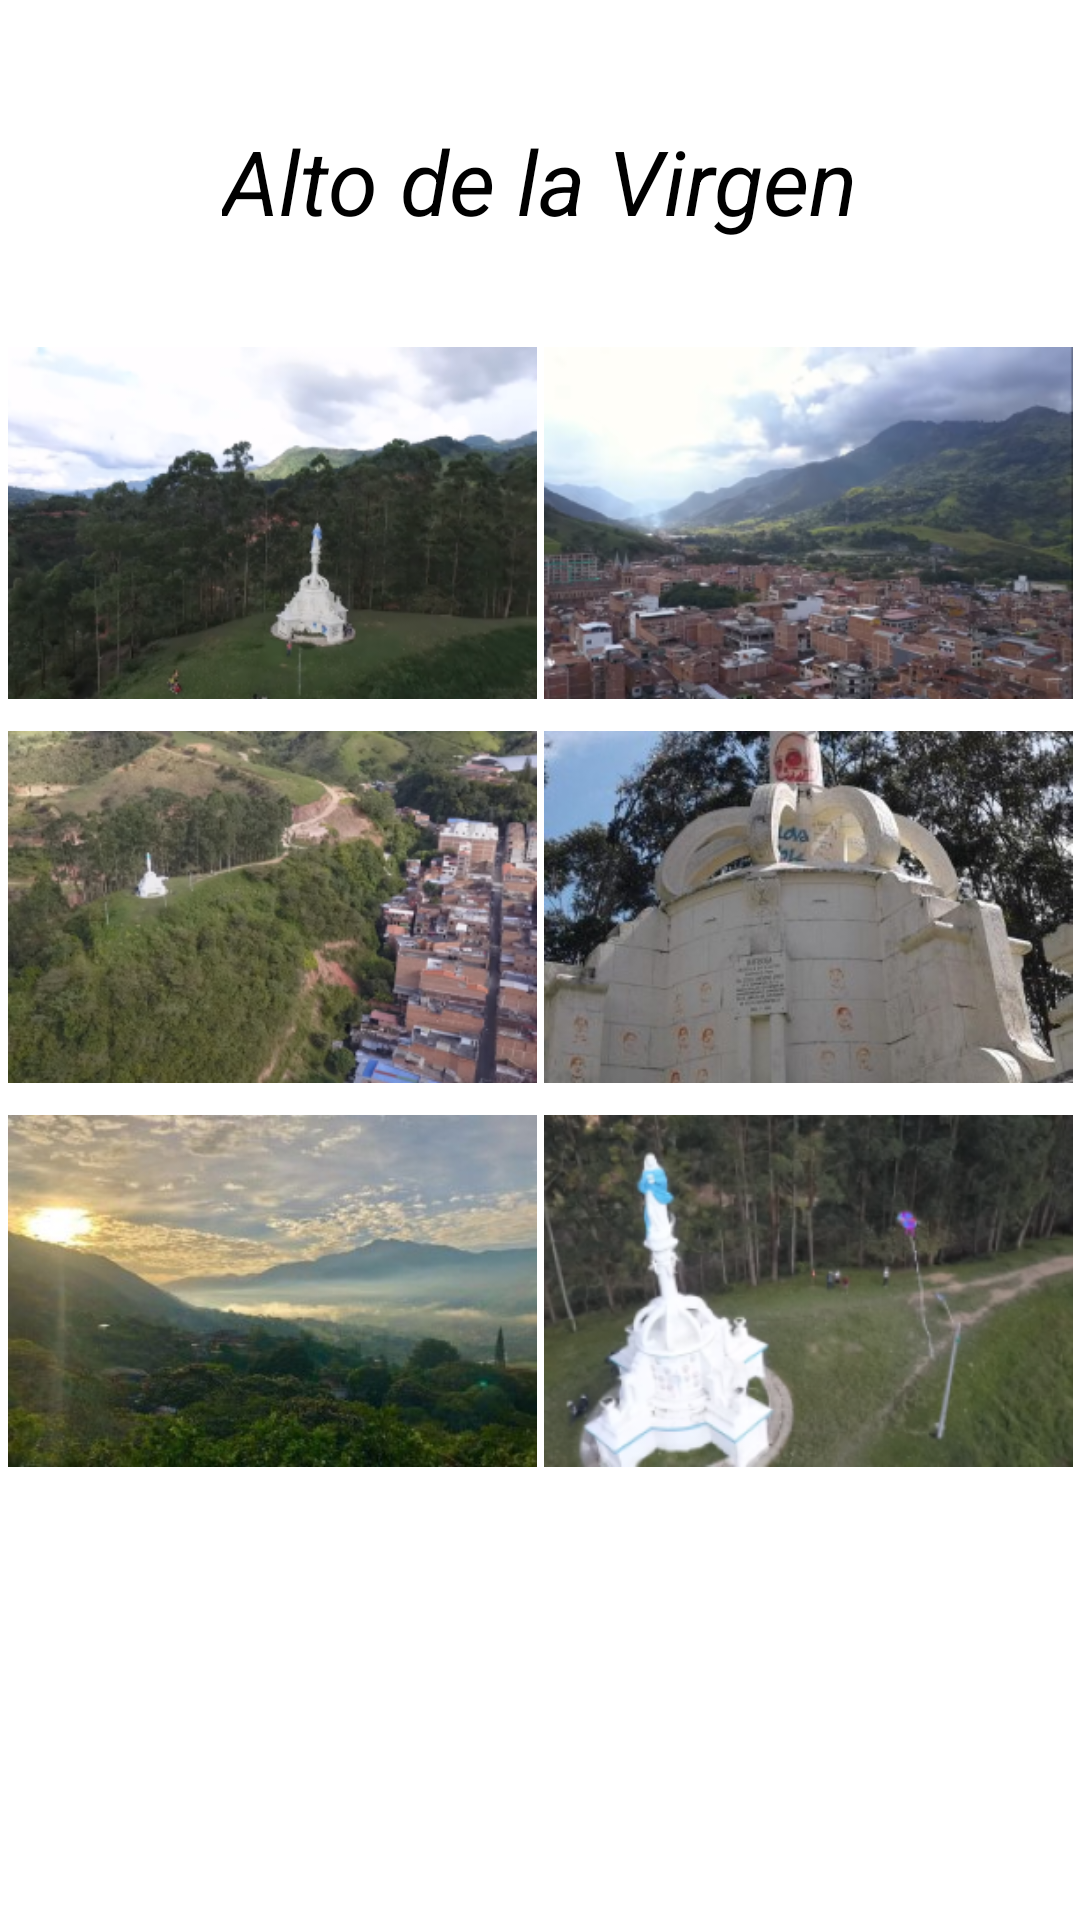

This screen was rendered from an Android layout file. Write that file and the resources it references.
<!-- AndroidManifest.xml: application theme Theme.Barbosa -->
<!-- res/layout/activity_gm.xml -->
<?xml version="1.0" encoding="utf-8"?>
<androidx.constraintlayout.widget.ConstraintLayout xmlns:android="http://schemas.android.com/apk/res/android"
    android:layout_width="match_parent"
    android:layout_height="match_parent"
    xmlns:app="http://schemas.android.com/apk/res-auto">

    <TextView
        android:id="@+id/text"
        android:layout_width="wrap_content"
        android:layout_height="wrap_content"
        android:text="@string/m"
        android:textColor="@color/black"
        android:textSize="30sp"
        android:textStyle="italic"
        app:layout_constraintTop_toTopOf="parent"
        app:layout_constraintStart_toStartOf="parent"
        app:layout_constraintEnd_toEndOf="parent"
        android:layout_marginTop="40dp"/>

    <ImageView
        android:id="@+id/m1"
        android:layout_width="0dp"
        android:layout_height="0dp"
        android:src="@drawable/m1"
        app:layout_constraintHeight_percent="0.2"
        app:layout_constraintWidth_percent="0.49"
        app:layout_constraintTop_toBottomOf="@id/text"
        app:layout_constraintStart_toStartOf="parent"
        app:layout_constraintEnd_toEndOf="parent"
        app:layout_constraintHorizontal_bias="0.014"
        android:layout_marginTop="30dp"/>

    <ImageView
        android:id="@+id/m2"
        android:layout_width="0dp"
        android:layout_height="0dp"
        android:src="@drawable/m2"
        app:layout_constraintHeight_percent="0.2"
        app:layout_constraintWidth_percent="0.49"
        app:layout_constraintTop_toBottomOf="@id/text"
        app:layout_constraintStart_toEndOf="@id/m1"
        app:layout_constraintEnd_toEndOf="parent"
        android:layout_marginTop="30dp"/>

    <ImageView
        android:id="@+id/m3"
        android:layout_width="0dp"
        android:layout_height="0dp"
        android:src="@drawable/m3"
        app:layout_constraintHeight_percent="0.2"
        app:layout_constraintWidth_percent="0.49"
        app:layout_constraintTop_toBottomOf="@id/m1"
        app:layout_constraintStart_toStartOf="parent"
        app:layout_constraintEnd_toEndOf="parent"
        app:layout_constraintHorizontal_bias="0.014"/>

    <ImageView
        android:id="@+id/m4"
        android:layout_width="0dp"
        android:layout_height="0dp"
        android:src="@drawable/m4"
        app:layout_constraintHeight_percent="0.2"
        app:layout_constraintWidth_percent="0.49"
        app:layout_constraintTop_toBottomOf="@id/m2"
        app:layout_constraintStart_toEndOf="@id/m3"
        app:layout_constraintEnd_toEndOf="parent"/>

    <ImageView
        android:id="@+id/m5"
        android:layout_width="0dp"
        android:layout_height="0dp"
        android:src="@drawable/m5"
        app:layout_constraintHeight_percent="0.2"
        app:layout_constraintWidth_percent="0.49"
        app:layout_constraintTop_toBottomOf="@id/m3"
        app:layout_constraintStart_toStartOf="parent"
        app:layout_constraintEnd_toEndOf="parent"
        app:layout_constraintHorizontal_bias="0.014"/>

    <ImageView
        android:id="@+id/m6"
        android:layout_width="0dp"
        android:layout_height="0dp"
        android:src="@drawable/m6"
        app:layout_constraintHeight_percent="0.2"
        app:layout_constraintWidth_percent="0.49"
        app:layout_constraintTop_toBottomOf="@id/m4"
        app:layout_constraintStart_toEndOf="@id/m5"
        app:layout_constraintEnd_toEndOf="parent"/>

</androidx.constraintlayout.widget.ConstraintLayout>
<!-- resources referenced by this layout -->
<resources>
  <color name="black">#FF000000</color>
  <!-- drawable m1: png bitmap (drawable, 81148 bytes) -->
  <!-- drawable m2: png bitmap (drawable, 93104 bytes) -->
  <!-- drawable m3: png bitmap (drawable, 117896 bytes) -->
  <!-- drawable m4: jpg bitmap (drawable, 23384 bytes) -->
  <!-- drawable m5: jpeg bitmap (drawable, 17520 bytes) -->
  <!-- drawable m6: png bitmap (drawable, 92264 bytes) -->
  <string name="m">Alto de la Virgen</string>
  <style name="Theme.Barbosa" parent="Theme.MaterialComponents.DayNight.DarkActionBar">
          
          <item name="colorPrimary">@color/purple_500</item>
          <item name="colorPrimaryVariant">@color/purple_700</item>
          <item name="colorOnPrimary">@color/white</item>
          
          <item name="colorSecondary">@color/teal_200</item>
          <item name="colorSecondaryVariant">@color/teal_700</item>
          <item name="colorOnSecondary">@color/black</item>
          
          <item name="android:statusBarColor" tools:targetApi="l">?attr/colorPrimaryVariant</item>
          
      </style>
  <color name="purple_500">#FF6200EE</color>
  <color name="purple_700">#FF3700B3</color>
  <color name="white">#FFFFFFFF</color>
  <color name="teal_200">#FF03DAC5</color>
  <color name="teal_700">#FF018786</color>
</resources>
